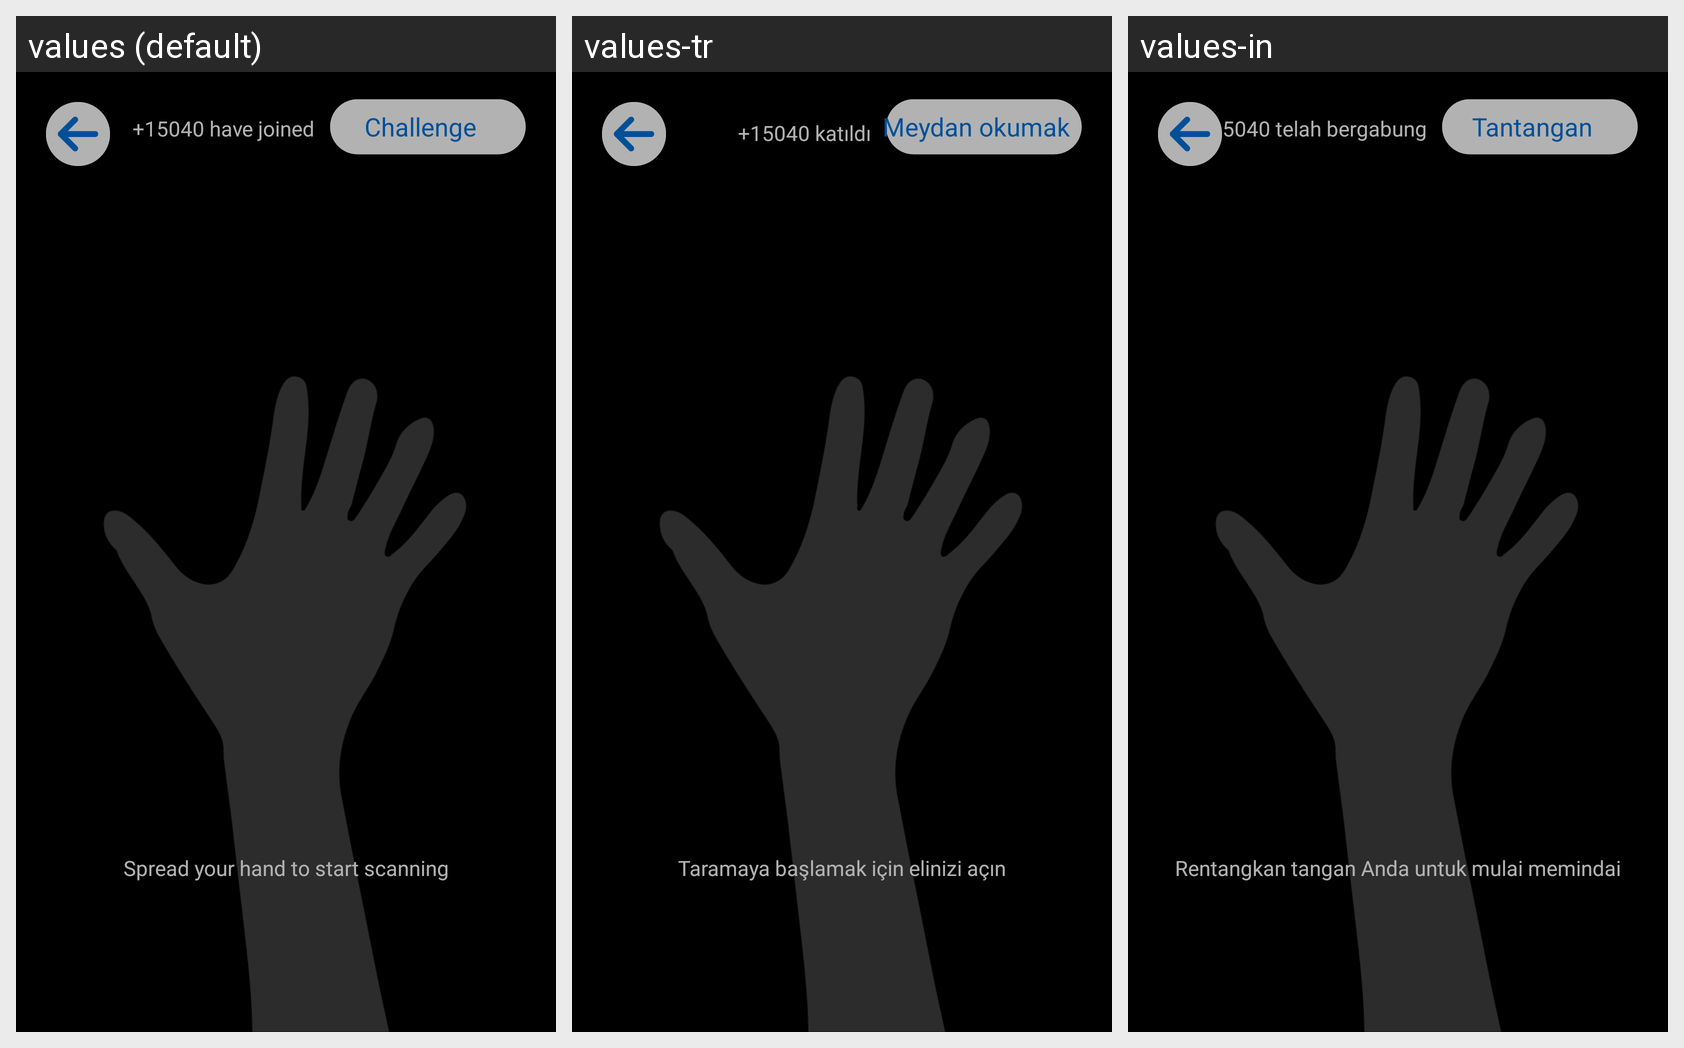

Locale-by-locale string values for the Android screen shown in this grid:
Android screen res/layout/tfe_od_activity_camera.xml rendered under 3 locales, left to right: values (default), values-tr, values-in. Device: Nexus 5 (rendered at 1080×1920; each locale shown at half size, 540×960, under a caption strip naming it); theme AppTheme.ObjectDetection.
Other locales in the repository, not shown: values-ar, values-pt, values-th.
Strings drawn on this screen, with the default value and each locale's value (text and hints the layout hard-codes, and strings that could not be matched under every locale, appear in the picture but are not listed):

have_joined
  values: +15040 have joined
  values-tr: +15040 katıldı
  values-in: 15040 telah bergabung

challenge
  values: Challenge
  values-tr: Meydan okumak
  values-in: Tantangan

spread_your_hand_to_start_scanning
  values: Spread your hand to start scanning
  values-tr: Taramaya başlamak için elinizi açın
  values-in: Rentangkan tangan Anda untuk mulai memindai
